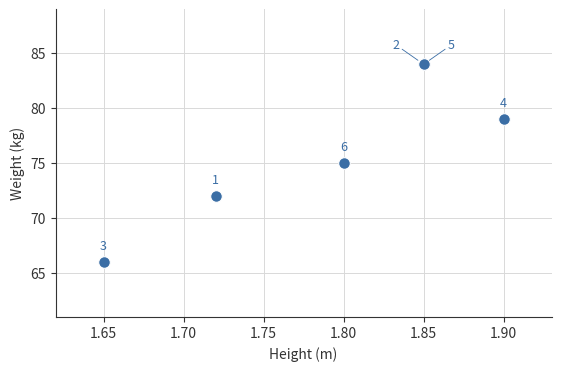

Write the Python code that produced this figure.
"""Volunteer height and weight scatter for the thesis.

Regenerates the participant characterisation figure with circular markers,
collision-safe labels, a tight vertical range, and vector PDF output.

Run:
    python plot_volunteer_anthropometrics.py
"""

from collections import defaultdict
from pathlib import Path

import matplotlib.pyplot as plt

# --------------------------------------------------------------------------
# Data: (volunteer id, height in m, weight in kg)
# NOTE: volunteer 2 was hidden behind volunteer 5 in the original chart, so
# its values below are a guess. Replace them with the recorded ones.
# --------------------------------------------------------------------------
VOLUNTEERS = [
    (1, 1.72, 72),
    (2, 1.85, 84),
    (3, 1.65, 66),
    (4, 1.90, 79),
    (5, 1.85, 84),
    (6, 1.80, 75),
]

OUTPUT = Path("volunteer_anthropometrics.pdf")

MARKER_COLOUR = "#3B6EA5"
TEXT_COLOUR = "#333333"
GRID_COLOUR = "#D9D9D9"


def label_offsets(volunteers):
    """Return a label offset per volunteer, spreading coincident points."""
    groups = defaultdict(list)
    for vid, height, weight in volunteers:
        groups[(round(height, 3), round(weight, 1))].append(vid)

    spread = [(-20, 14), (20, 14), (-20, -18), (20, -18)]
    offsets = {}
    for ids in groups.values():
        if len(ids) == 1:
            offsets[ids[0]] = (0, 12)
        else:
            for position, vid in enumerate(sorted(ids)):
                offsets[vid] = spread[position % len(spread)]
    return offsets


def main():
    heights = [h for _, h, _ in VOLUNTEERS]
    weights = [w for _, _, w in VOLUNTEERS]
    offsets = label_offsets(VOLUNTEERS)

    plt.rcParams.update({
        "font.family": "sans-serif",
        "font.size": 10,
        "axes.edgecolor": TEXT_COLOUR,
        "axes.labelcolor": TEXT_COLOUR,
        "text.color": TEXT_COLOUR,
        "xtick.color": TEXT_COLOUR,
        "ytick.color": TEXT_COLOUR,
    })

    fig, ax = plt.subplots(figsize=(5.5, 3.6), constrained_layout=True)

    ax.scatter(
        heights,
        weights,
        s=70,
        color=MARKER_COLOUR,
        edgecolor="white",
        linewidth=0.8,
        zorder=3,
    )

    for vid, height, weight in VOLUNTEERS:
        dx, dy = offsets[vid]
        ax.annotate(
            str(vid),
            xy=(height, weight),
            xytext=(dx, dy),
            textcoords="offset points",
            ha="center",
            va="center",
            fontsize=9,
            color=MARKER_COLOUR,
            zorder=4,
            arrowprops=dict(
                arrowstyle="-",
                color=MARKER_COLOUR,
                linewidth=0.6,
                shrinkA=0,
                shrinkB=5,
            ) if (dx, dy) != (0, 12) else None,
        )

    height_pad = 0.03
    weight_pad = 5
    ax.set_xlim(min(heights) - height_pad, max(heights) + height_pad)
    ax.set_ylim(min(weights) - weight_pad, max(weights) + weight_pad)

    ax.set_xlabel("Height (m)")
    ax.set_ylabel("Weight (kg)")

    ax.grid(True, color=GRID_COLOUR, linewidth=0.7, zorder=0)
    ax.set_axisbelow(True)
    for side in ("top", "right"):
        ax.spines[side].set_visible(False)
    for side in ("left", "bottom"):
        ax.spines[side].set_linewidth(0.8)

    fig.savefig(OUTPUT, bbox_inches="tight", facecolor="white")
    fig.savefig(OUTPUT.with_suffix(".png"), dpi=200,
                bbox_inches="tight", facecolor="white")
    print(f"written: {OUTPUT} and {OUTPUT.with_suffix('.png')}")


if __name__ == "__main__":
    main()
